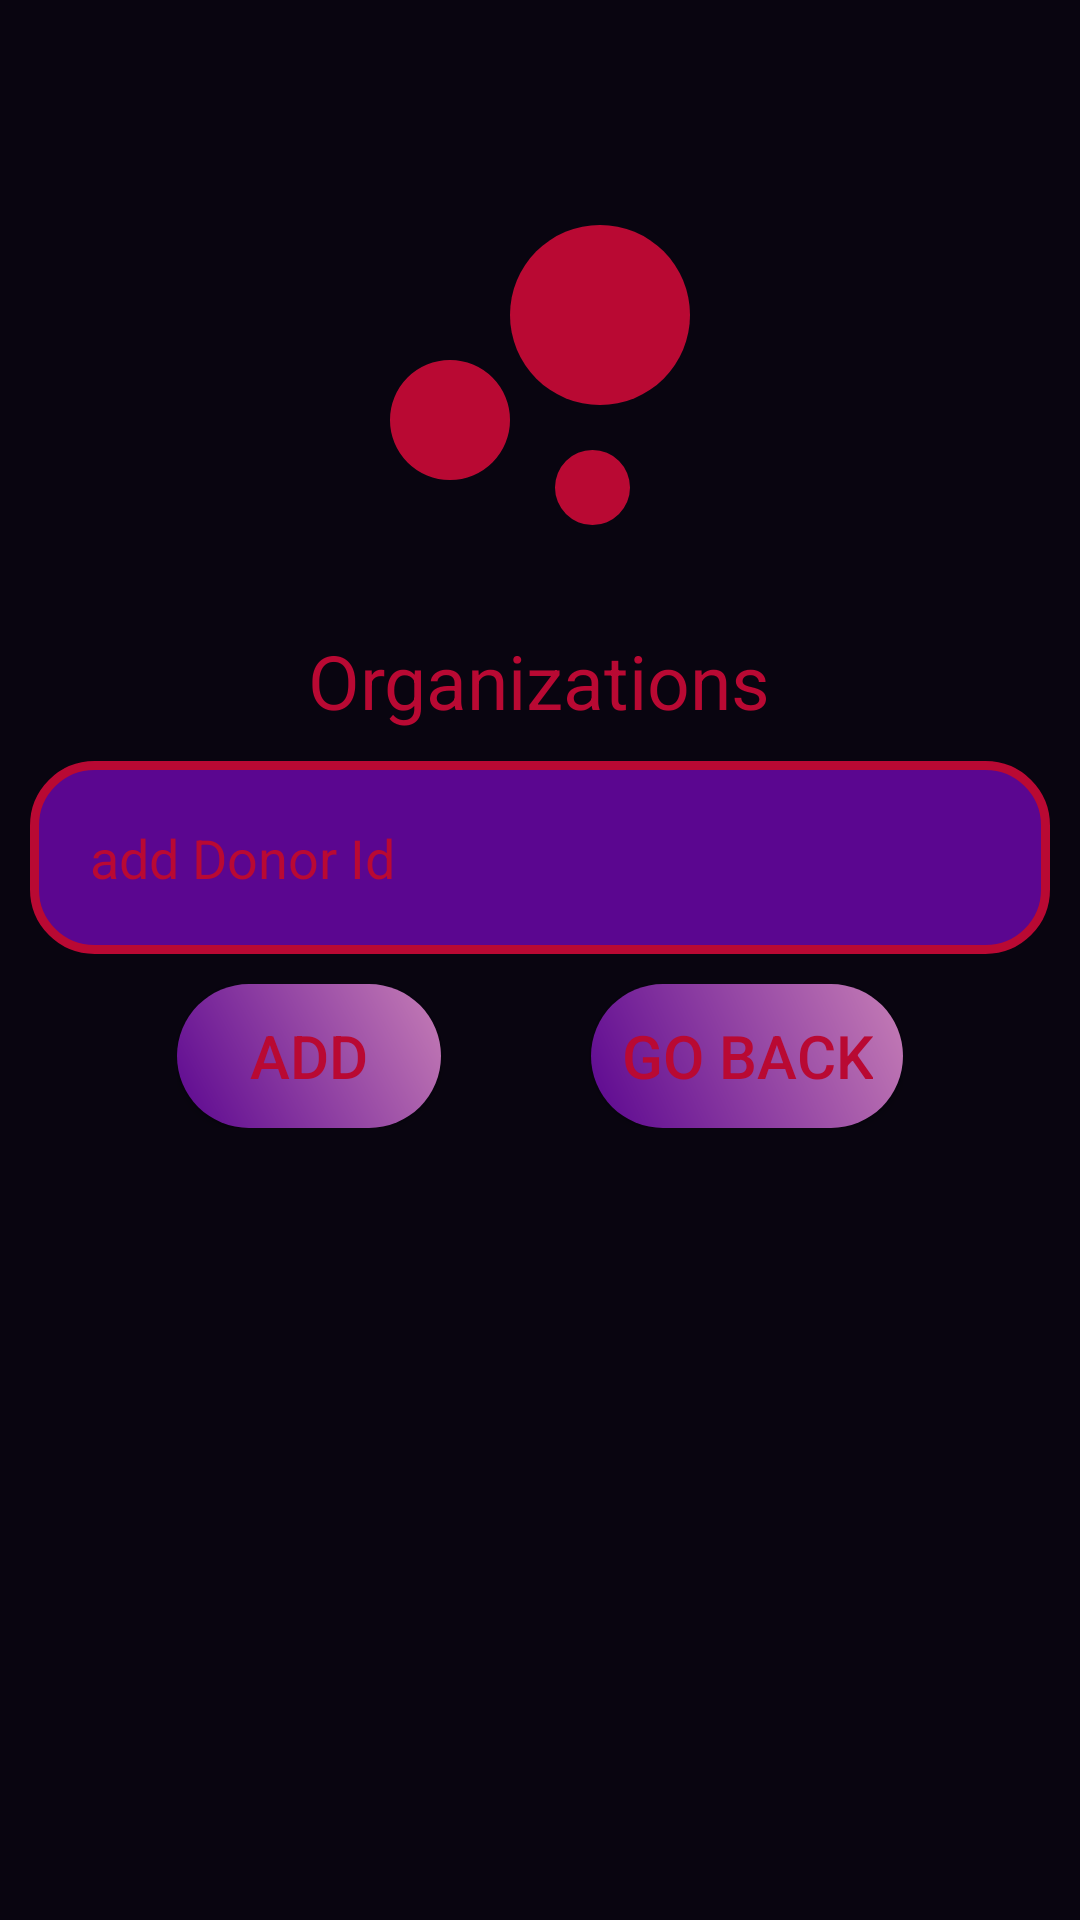

Produce the Android XML layout that renders to this screen, including the resource entries it uses.
<!-- AndroidManifest.xml: application theme Theme.Trustwalefare -->
<!-- res/layout/activity_add_donor.xml -->
<?xml version="1.0" encoding="utf-8"?>
<RelativeLayout xmlns:android="http://schemas.android.com/apk/res/android"
    xmlns:app="http://schemas.android.com/apk/res-auto"
    xmlns:tools="http://schemas.android.com/tools"
    android:layout_width="match_parent"
    android:layout_height="match_parent"
    android:background="@drawable/background"
    tools:context=".add_donor">

    <ImageView
        android:id="@+id/logoImage"
        android:layout_width="150dp"
        android:layout_height="150dp"
        android:layout_marginTop="50dp"
        app:srcCompat="@drawable/ic_baseline_bubble_chart_40"
        tools:ignore="VectorDrawableCompat"
        android:layout_centerHorizontal="true"/>
    <TextView
        android:id="@+id/titleText"
        android:layout_width="wrap_content"
        android:layout_height="wrap_content"
        android:text="Organizations"
        android:textColor="@color/gradiant"
        android:layout_below="@id/logoImage"
        android:layout_marginTop="10dp"
        android:textSize="25dp"
        android:layout_centerHorizontal="true"
        />

    <EditText
        android:id="@+id/donorId"
        android:layout_width="match_parent"
        android:layout_height="wrap_content"
        android:layout_below="@id/titleText"
        android:text="add Donor Id"
        android:textColor="@color/gradiant"
        android:padding="20dp"
        android:layout_centerHorizontal="true"
        android:layout_margin="10dp"
        android:background="@drawable/rounded_input"
        />
    <RelativeLayout
        android:id="@+id/buttonPanel"
        android:layout_centerHorizontal="true"
        android:layout_below="@id/donorId"
        android:layout_width="wrap_content"
        android:layout_height="wrap_content">
    <Button
        android:id="@+id/addButton"
        android:layout_width="wrap_content"
        android:layout_height="wrap_content"
        android:text="Add"
        android:textColor="@color/gradiant"
        android:background="@drawable/gradient_button"
        android:textSize="20dp"
        android:padding="10dp"
        android:gravity="center"/>
        <Button
            android:id="@+id/goBack"
            android:layout_width="wrap_content"
            android:layout_height="wrap_content"
            android:text="Go Back"
            android:textColor="@color/gradiant"
            android:background="@drawable/gradient_button"
            android:layout_toRightOf="@+id/addButton"
            android:gravity="center"
            android:layout_marginLeft="50dp"
            android:padding="10dp"
            android:textSize="20dp"/>
    </RelativeLayout>


</RelativeLayout>
<!-- resources referenced by this layout -->
<resources>
  <color name="gradiant">#B90933</color>
  <!-- drawable background (drawable) -->
  <?xml version="1.0" encoding="utf-8"?>
  <shape xmlns:android="http://schemas.android.com/apk/res/android"
      android:shape="rectangle">
      <solid android:color="#090510"/>
  </shape>
  <!-- drawable gradient_button (drawable) -->
  <?xml version="1.0" encoding="utf-8"?>
  <shape xmlns:android="http://schemas.android.com/apk/res/android"
  android:shape="rectangle">
  <gradient
      android:endColor="#C67EB6"
      android:startColor="#5B0690"
      android:angle="45" />
  <corners
      android:radius="50dp"/>
  </shape>
  <!-- drawable ic_baseline_bubble_chart_40 (drawable) -->
  <vector android:height="40dp" android:tint="#B90933"
      android:viewportHeight="24" android:viewportWidth="24"
      android:width="40dp" xmlns:android="http://schemas.android.com/apk/res/android">
      <path android:fillColor="@android:color/white" android:pathData="M7.2,14.4m-3.2,0a3.2,3.2 0,1 1,6.4 0a3.2,3.2 0,1 1,-6.4 0"/>
      <path android:fillColor="@android:color/white" android:pathData="M14.8,18m-2,0a2,2 0,1 1,4 0a2,2 0,1 1,-4 0"/>
      <path android:fillColor="@android:color/white" android:pathData="M15.2,8.8m-4.8,0a4.8,4.8 0,1 1,9.6 0a4.8,4.8 0,1 1,-9.6 0"/>
  </vector>
  <!-- drawable rounded_input (drawable) -->
  <?xml version="1.0" encoding="utf-8"?>
  <shape xmlns:android="http://schemas.android.com/apk/res/android" android:shape="rectangle">
      <stroke android:width="3dp"
          android:color="@color/gradiant"/>
      <corners android:radius="20dp"/>
      <solid android:color="#5B0690"/>
  </shape>
  <style name="Theme.Trustwalefare" parent="Theme.AppCompat.Light.NoActionBar">
          
          <item name="colorPrimary">@color/purple_500</item>
          <item name="colorPrimaryVariant">@color/purple_700</item>
          <item name="colorOnPrimary">@color/white</item>
          
          <item name="colorSecondary">@color/teal_200</item>
          <item name="colorSecondaryVariant">@color/teal_700</item>
          <item name="colorOnSecondary">@color/black</item>
          <item name="color">@color/gradiant</item>
          
      </style>
  <color name="purple_500">#FF6200EE</color>
  <color name="purple_700">#FF3700B3</color>
  <color name="white">#FFFFFFFF</color>
  <color name="teal_200">#FF03DAC5</color>
  <color name="teal_700">#FF018786</color>
  <color name="black">#FF000000</color>
</resources>
